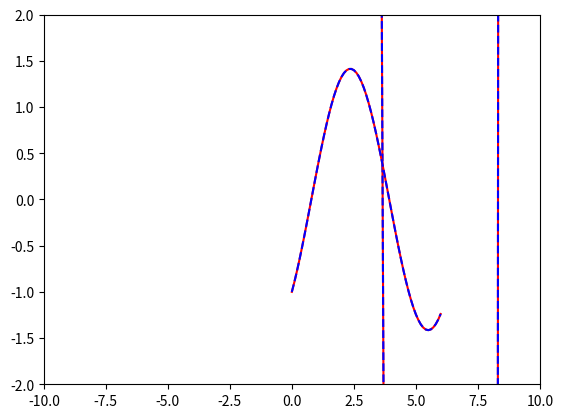

Python code for this plot:
import math

import matplotlib.pyplot as plt
import numpy as np


def generate_random_points(n, x0, xn, eps):
    points = np.random.uniform(x0 + eps, xn - eps, 2 * n)
    while (len(np.unique(points[:n])) < n):
        points = np.random.uniform(x0, xn, 2 * n)
    return np.unique(points[:n])


def get_numeric_function_values(points, my_function):
    ans = np.zeros(len(points))
    for index in range(0, len(points)):
        value = 1
        for coeff in range(0, len(my_function)):
            ans[index] = ans[index] + value * my_function[coeff]
            value = value * points[index]
    return ans


def aitken_method(x, y):
    """ 
    :param x: the array of abscissa
    :param y: the array of ordinates 
    :return:  the top elements of the Divided Difference Table used when 
             calculating Newton's Divided Differences
    """
    dividedDifferences = np.copy(y)
    for i in range(1, len(x)):
        for j in range(len(x) - 1, 0, -1):
            if j - i >= 0:
                dividedDifferences[j] = (dividedDifferences[j] - dividedDifferences[j - 1]) / (x[j] - x[j - i])
    return dividedDifferences


def numerical_interpolation(points, values, x_value):
    y = aitken_method(points, values)
    ans = y[0]
    for i in range(1, len(points)):
        aux_value = 1
        for j in range(0, i):
            aux_value = aux_value * (x_value - points[j])
        ans += aux_value * y[i]
    return ans


def trig_function(type, x):
    if type == 2:
        return math.sin(x) - math.cos(x)
    if type == 3:
        return math.sin(2 * x) + math.sin(x) + math.cos(3 * x)
    if type == 4:
        return math.sin(x) ** 2 - math.cos(x) ** 2


def get_trigonometric_function_values(type, points):
    ans = np.zeros(len(points))
    for i in range(0, len(points)):
        ans[i] = trig_function(type, points[i])
    return ans


def compute_matrix_T(points):
    T = np.zeros((len(points), len(points)))
    for row in range(0, len(points)):
        for col in range(0, len(points)):
            if col == 0:
                T[row, col] = 1
                continue
            if col % 2 == 1:
                T[row, col] = math.sin(((col + 1) / 2) * points[row])
                continue
            if col % 2 == 0:
                T[row, col] = math.cos((col / 2) * points[row])
    return T


def trigonometric_interpolation(x, x_value):
    ans = x[0]
    for i in range(1, len(x)):
        if i % 2 == 1:
            ans += x[i] * math.sin(x_value * ((i + 1) / 2))
        else:
            ans += x[i] * math.cos(x_value * (i / 2))
    return ans


def main_function(type, number_of_values, start, end, x_value):
    eps = 10 ** (-10)

    if type == 1:
        # define numeric function - coefficients
        my_function = [12, 0, 30, -12, 1]
        # my_function = [1, 0, 1]

        # generate random points and get the values for my function in that points
        points = generate_random_points(number_of_values - 1, start, end, eps)
        points = np.insert(points, 0, start)
        points = np.append(points, end)
        # points = [0 , 2, 4]
        values = get_numeric_function_values(points, my_function)

        aprox_value_interpolation = numerical_interpolation(points, values, x_value)
        real_value = get_numeric_function_values([x_value], my_function)
        print("Lagrange interpolation: ", aprox_value_interpolation)
        print("Real value: ", real_value[0])
        print("Difference: ", abs(aprox_value_interpolation - real_value[0]))

        points_to_plot = np.arange(0.0, 10.0, 1.0)
        values_to_plot = get_numeric_function_values(points_to_plot, my_function)
        interpolation_points = [numerical_interpolation(points_to_plot, values_to_plot, x) for x in points_to_plot]

        plt.plot(points_to_plot, values_to_plot, 'r', points_to_plot, interpolation_points, 'b--')
        plt.axis([0, 10, -200, 100])
        plt.show()

    else:
        # trigonometric function
        PI = math.pi
        points = generate_random_points(number_of_values, 0, end, eps)
        points = np.insert(points, 0, start)
        points = np.append(points, end)

        values = get_trigonometric_function_values(type, points)
        T = compute_matrix_T(points)
        values = np.reshape(values, (len(points), 1))

        # solve system TX = Y
        x = np.linalg.solve(T, values)

        aprox_value_interpolation = trigonometric_interpolation(x, x_value)
        real_value = trig_function(type, x_value)
        print("Trigonometric Interpolation: ", aprox_value_interpolation)
        print("Real value: ", real_value)
        print("Difference: ", abs(aprox_value_interpolation - real_value))

        points_to_plot = np.arange(start, end, 0.1)
        values_to_plot = get_trigonometric_function_values(type, points_to_plot)
        interpolation_result = []
        for point in points_to_plot:
            interpolation_result.append(trig_function(type, point))
        plt.plot(points_to_plot, values_to_plot, 'r', points_to_plot, interpolation_result, 'b--')
        plt.axis([-10, 10, -2, 2])
        plt.show()


main_function(1, 10, 1, 19, 3)
print("==================================")
PI = math.pi
main_function(2, 11, 0, 31 * PI / 16, 1.5)
